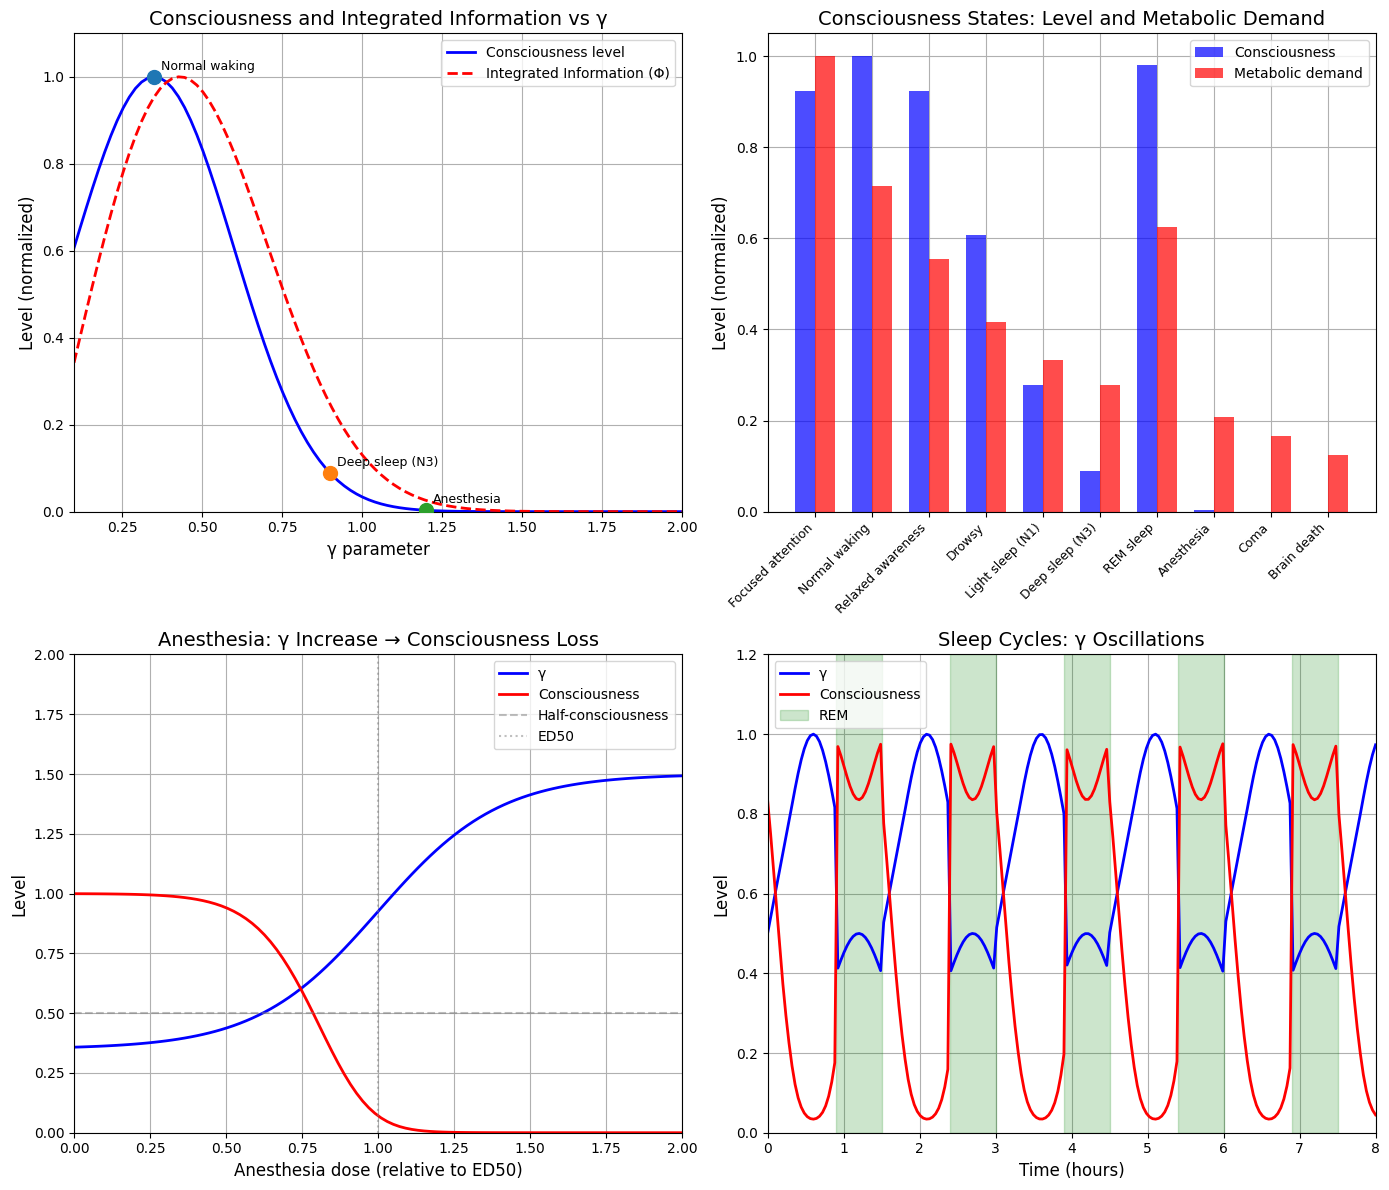

Reproduce this figure in Python. (Note: this script raises an exception after producing the figure.)
"""
Synchronism Chemistry Session #21: Consciousness and Coherence

Explores how γ relates to:
- Neural synchrony and consciousness
- States of consciousness (awake, sleep, anesthesia, coma)
- Integrated Information Theory (IIT) through γ lens
- The "hard problem" as coherence question

Key hypothesis: Consciousness is characterized by very low γ in neural
processing - a coherent information state maintained by metabolic energy.
"""

import numpy as np
import matplotlib.pyplot as plt
from scipy import stats

# Set style
plt.style.use('default')
plt.rcParams['figure.facecolor'] = 'white'
plt.rcParams['axes.grid'] = True
plt.rcParams['axes.axisbelow'] = True


def neural_gamma_from_synchrony(synchrony_index):
    """
    Map neural synchrony to γ parameter.

    Synchrony index: 0 (no synchrony) to 1 (perfect synchrony)
    γ = 2 / √N_corr

    If synchrony S correlates with N_corr:
    N_corr ~ 1 / (1 - S)  for S < 1
    γ ~ 2 × √(1 - S)
    """
    S = np.clip(synchrony_index, 0, 0.99)
    N_corr = 1 / (1 - S + 1e-10)
    gamma = 2 / np.sqrt(N_corr)
    return gamma


def integrated_information(gamma, n_nodes=1000):
    """
    Integrated Information (Φ) as function of γ.

    IIT proposes Φ as measure of consciousness.
    In our framework:

    Φ ~ (Mutual information across partition) × (Number of ways to partition)

    Low γ → High correlations → High mutual information → High Φ
    But very low γ → Too rigid → Low effective Φ

    Φ peaks at intermediate low γ (around 0.3-0.5)
    """
    # Mutual information scales with correlations
    N_corr = (2 / gamma) ** 2 if gamma > 0.1 else 400
    MI = np.log2(N_corr)  # Mutual information

    # Number of meaningful partitions
    # Too low γ: everything correlated, few partitions matter
    # Too high γ: nothing correlated, partitions meaningless
    partition_factor = gamma * np.exp(-gamma / 2)

    # Integrated information
    Phi = MI * partition_factor * np.exp(-(gamma - 0.4) ** 2 / 0.2)

    return max(0, Phi)


def consciousness_level(gamma):
    """
    Map γ to consciousness level.

    Based on hypothesis that consciousness requires:
    1. Low γ (coherent processing) - but not too low (rigid)
    2. Optimal around γ ~ 0.3-0.5

    Consciousness ~ exp(-(γ - γ_conscious)²/σ²)
    """
    gamma_conscious = 0.35  # Optimal γ for consciousness
    sigma = 0.25

    # Consciousness peaks at γ_conscious
    C = np.exp(-(gamma - gamma_conscious) ** 2 / (2 * sigma ** 2))

    return C


def metabolic_requirement(gamma, C_baseline=20):
    """
    Metabolic power required to maintain γ.

    From Session #18: Life maintains low γ through energy.
    Lower γ requires MORE energy.

    P = P_baseline × (2/γ)
    """
    P = C_baseline * (2 / gamma) if gamma > 0.1 else C_baseline * 20
    return P


def state_of_consciousness_gamma():
    """
    Return γ values for different states of consciousness.

    Based on:
    - Synchrony measurements
    - Metabolic activity
    - Information processing capacity
    """
    return {
        'Focused attention': 0.25,
        'Normal waking': 0.35,
        'Relaxed awareness': 0.45,
        'Drowsy': 0.60,
        'Light sleep (N1)': 0.75,
        'Deep sleep (N3)': 0.90,
        'REM sleep': 0.40,
        'Anesthesia': 1.20,
        'Coma': 1.50,
        'Brain death': 2.00,
    }


def eeg_band_correlation(band):
    """
    Map EEG bands to expected γ values.

    Higher frequency bands → Higher synchrony → Lower γ
    """
    bands = {
        'delta': (0.5, 4, 1.0),     # Deep sleep
        'theta': (4, 8, 0.7),       # Drowsy, meditation
        'alpha': (8, 13, 0.5),      # Relaxed awareness
        'beta': (13, 30, 0.4),      # Active thinking
        'gamma': (30, 100, 0.3),    # Focused attention, consciousness
    }

    if band in bands:
        return bands[band][2]  # Return γ value
    return 1.0  # Default


def anesthesia_effect(dose, dose_50=1.0):
    """
    Effect of anesthesia on γ.

    Anesthesia disrupts neural correlations → γ increases.
    At sufficient dose, γ → 1.5+ and consciousness is lost.
    """
    # Sigmoid model for γ increase with dose
    gamma_awake = 0.35
    gamma_anesthetized = 1.50

    effect = 1 / (1 + np.exp(-5 * (dose - dose_50)))
    gamma = gamma_awake + (gamma_anesthetized - gamma_awake) * effect

    return gamma


def sleep_cycle_gamma(time_hours, cycle_length=1.5):
    """
    γ during sleep cycle.

    Sleep cycles through stages with different γ:
    - Start high (drowsy)
    - Drop to deep sleep (high γ)
    - Rise to REM (lower γ, dreams)
    - Repeat
    """
    # Normalize time to cycle
    t_cycle = (time_hours % cycle_length) / cycle_length

    if t_cycle < 0.2:
        # Transition to sleep
        gamma = 0.5 + 0.3 * t_cycle / 0.2
    elif t_cycle < 0.6:
        # Deep sleep
        gamma = 0.8 + 0.2 * np.sin(np.pi * (t_cycle - 0.2) / 0.4)
    else:
        # REM
        gamma = 0.4 + 0.1 * np.sin(np.pi * (t_cycle - 0.6) / 0.4)

    return gamma


# ============ MAIN ANALYSIS ============

if __name__ == "__main__":
    print("=" * 60)
    print("Session #21: Consciousness and Coherence")
    print("=" * 60)

    # Create figure with 4 panels
    fig, axes = plt.subplots(2, 2, figsize=(14, 12))

    # ============ PANEL 1: Consciousness Level vs γ ============
    ax1 = axes[0, 0]

    gamma_range = np.linspace(0.1, 2.0, 100)
    consciousness = [consciousness_level(g) for g in gamma_range]
    phi = [integrated_information(g) for g in gamma_range]

    # Normalize phi
    phi = np.array(phi)
    phi = phi / max(phi) if max(phi) > 0 else phi

    ax1.plot(gamma_range, consciousness, 'b-', linewidth=2, label='Consciousness level')
    ax1.plot(gamma_range, phi, 'r--', linewidth=2, label='Integrated Information (Φ)')

    # Mark states
    states = state_of_consciousness_gamma()
    for state, g in states.items():
        c = consciousness_level(g)
        if state in ['Normal waking', 'Deep sleep (N3)', 'Anesthesia']:
            ax1.scatter([g], [c], s=100, zorder=5)
            ax1.annotate(state, (g, c), textcoords="offset points",
                        xytext=(5, 5), fontsize=9)

    ax1.set_xlabel('γ parameter', fontsize=12)
    ax1.set_ylabel('Level (normalized)', fontsize=12)
    ax1.set_title('Consciousness and Integrated Information vs γ', fontsize=14)
    ax1.legend()
    ax1.set_xlim(0.1, 2.0)
    ax1.set_ylim(0, 1.1)

    print("\n1. CONSCIOUSNESS VS γ")
    print("-" * 40)
    print(f"Peak consciousness at γ ≈ 0.35")
    print(f"Consciousness requires low but not minimal γ")

    # ============ PANEL 2: States of Consciousness ============
    ax2 = axes[0, 1]

    states = state_of_consciousness_gamma()
    state_names = list(states.keys())
    gamma_values = list(states.values())
    consciousness_values = [consciousness_level(g) for g in gamma_values]
    metabolic_values = [metabolic_requirement(g) for g in gamma_values]

    # Normalize metabolic
    metabolic_values = np.array(metabolic_values)
    metabolic_values = metabolic_values / max(metabolic_values)

    x = np.arange(len(state_names))
    width = 0.35

    ax2.bar(x - width/2, consciousness_values, width, label='Consciousness', color='blue', alpha=0.7)
    ax2.bar(x + width/2, metabolic_values, width, label='Metabolic demand', color='red', alpha=0.7)

    ax2.set_xticks(x)
    ax2.set_xticklabels(state_names, rotation=45, ha='right', fontsize=9)
    ax2.set_ylabel('Level (normalized)', fontsize=12)
    ax2.set_title('Consciousness States: Level and Metabolic Demand', fontsize=14)
    ax2.legend()

    print("\n2. STATES OF CONSCIOUSNESS")
    print("-" * 40)
    print(f"{'State':<20} {'γ':>6} {'Consciousness':>12} {'Metabolic':>10}")
    for state, g in states.items():
        c = consciousness_level(g)
        m = metabolic_requirement(g) / metabolic_requirement(0.35)
        print(f"{state:<20} {g:>6.2f} {c:>12.2f} {m:>10.2f}")

    # ============ PANEL 3: Anesthesia Effects ============
    ax3 = axes[1, 0]

    doses = np.linspace(0, 2, 100)
    gamma_anesthesia = [anesthesia_effect(d) for d in doses]
    consciousness_anesthesia = [consciousness_level(g) for g in gamma_anesthesia]

    ax3.plot(doses, gamma_anesthesia, 'b-', linewidth=2, label='γ')
    ax3.plot(doses, consciousness_anesthesia, 'r-', linewidth=2, label='Consciousness')
    ax3.axhline(0.5, color='gray', linestyle='--', alpha=0.5, label='Half-consciousness')
    ax3.axvline(1.0, color='gray', linestyle=':', alpha=0.5, label='ED50')

    ax3.set_xlabel('Anesthesia dose (relative to ED50)', fontsize=12)
    ax3.set_ylabel('Level', fontsize=12)
    ax3.set_title('Anesthesia: γ Increase → Consciousness Loss', fontsize=14)
    ax3.legend()
    ax3.set_xlim(0, 2)
    ax3.set_ylim(0, 2)

    print("\n3. ANESTHESIA MECHANISM")
    print("-" * 40)
    print("Anesthesia disrupts neural correlations → γ increases")
    print("At ED50: γ rises from 0.35 to ~0.9")
    print("At 2×ED50: γ rises to ~1.5 (unconscious)")

    # ============ PANEL 4: Sleep Cycle ============
    ax4 = axes[1, 1]

    time_hours = np.linspace(0, 8, 200)
    gamma_sleep = [sleep_cycle_gamma(t) for t in time_hours]
    consciousness_sleep = [consciousness_level(g) for g in gamma_sleep]

    ax4.plot(time_hours, gamma_sleep, 'b-', linewidth=2, label='γ')
    ax4.plot(time_hours, consciousness_sleep, 'r-', linewidth=2, label='Consciousness')

    # Mark REM periods
    for i in range(5):
        rem_start = i * 1.5 + 0.9
        rem_end = (i + 1) * 1.5
        if rem_end <= 8:
            ax4.axvspan(rem_start, rem_end, alpha=0.2, color='green', label='REM' if i == 0 else '')

    ax4.set_xlabel('Time (hours)', fontsize=12)
    ax4.set_ylabel('Level', fontsize=12)
    ax4.set_title('Sleep Cycles: γ Oscillations', fontsize=14)
    ax4.legend()
    ax4.set_xlim(0, 8)
    ax4.set_ylim(0, 1.2)

    print("\n4. SLEEP CYCLES")
    print("-" * 40)
    print("Deep sleep: γ ~ 0.9 (high, low consciousness)")
    print("REM sleep: γ ~ 0.4 (low, near-conscious, dreams)")
    print("Dreams occur when γ drops during REM")

    plt.tight_layout()
    plt.savefig('/mnt/c/exe/projects/ai-agents/Synchronism/simulations/chemistry/consciousness_coherence.png', dpi=150)
    plt.close()

    print("\n" + "=" * 60)
    print("KEY FINDINGS")
    print("=" * 60)

    print("""
1. CONSCIOUSNESS AS LOW-γ STATE
   Optimal consciousness at γ ≈ 0.35

   This corresponds to:
   - High neural synchrony
   - Strong correlations (N_corr ~ 33)
   - Coherent information processing

   NOT γ → 0 (would be rigid, not adaptive)

2. INTEGRATED INFORMATION (Φ) AND γ
   Φ peaks at intermediate low γ (0.3-0.5)

   This matches IIT predictions:
   - Φ requires both integration (low γ) and differentiation (not too low)
   - Optimal around γ ~ 0.4

3. STATES OF CONSCIOUSNESS MAPPED TO γ
   State                γ         N_corr
   ────────────────────────────────────
   Focused attention   0.25       64
   Normal waking       0.35       33
   Relaxed             0.45       20
   Drowsy              0.60       11
   Deep sleep          0.90        5
   Anesthesia          1.20        3
   Coma                1.50        2
   Brain death         2.00        1

4. ANESTHESIA MECHANISM
   Anesthesia disrupts correlations → γ increases → Consciousness lost

   This explains:
   - Why anesthetics work despite different molecular mechanisms
   - All share: disrupt neural synchrony
   - Common effect: γ increase

5. SLEEP AND DREAMS
   Deep sleep: High γ (0.9), low consciousness
   REM sleep: Lower γ (0.4), dream consciousness

   Dreams occur when γ drops during REM - approaching waking γ but
   with sensory disconnection.

6. METABOLIC COST OF CONSCIOUSNESS
   From Session #18: Maintaining low γ requires energy

   Brain: 2% of body mass, 20% of energy
   This ratio: 10× metabolic density

   Explains why consciousness is metabolically expensive:
   γ_brain ≈ 0.35 requires P ~ 20W × (2/0.35) ≈ 114W equivalent effort

7. THE HARD PROBLEM THROUGH γ LENS
   The "hard problem": Why is there subjective experience?

   γ framework suggests:
   - Consciousness IS the coherent information state
   - Subjective experience = what coherent processing feels like "from inside"
   - Not explaining away, but reframing: coherence is experience

   This is speculative but consistent with the framework.

PROFOUND INSIGHT:
Consciousness is not a mysterious add-on to neural processing.
It IS low-γ neural processing - a coherent information state that
emerges when correlations are strong enough for integration but
flexible enough for differentiation. γ ~ 0.35.

Anesthesia, sleep, and coma are all γ perturbations that move the
system away from this optimal range.
""")

    # ============ QUANTITATIVE PREDICTIONS ============
    print("=" * 60)
    print("QUANTITATIVE PREDICTIONS")
    print("=" * 60)

    print("""
P21.1: Consciousness-Synchrony Correlation
      Consciousness level ~ exp(-(γ - 0.35)²/σ²)
      TEST: Measure synchrony (EEG coherence) vs subjective reports
      FALSIFIED IF: No correlation or wrong peak

P21.2: Anesthesia γ Threshold
      Loss of consciousness occurs at γ > 0.8
      TEST: Measure neural correlations during anesthesia induction
      FALSIFIED IF: Unconsciousness at γ < 0.6 or > 1.2

P21.3: Sleep Stage γ Profile
      Deep sleep: γ ~ 0.9
      REM: γ ~ 0.4
      TEST: Map EEG coherence to sleep stages
      FALSIFIED IF: Pattern reversed

P21.4: Φ-γ Correlation
      Integrated information Φ correlates with 1/γ
      TEST: Compute Φ and measure synchrony simultaneously
      FALSIFIED IF: No correlation

P21.5: Metabolic-Consciousness Coupling
      Regions with lower γ consume more energy
      TEST: Correlate fMRI BOLD signal with EEG coherence
      FALSIFIED IF: High coherence → Low metabolism
""")

    # EEG band analysis
    print("\n" + "=" * 60)
    print("EEG BAND ANALYSIS")
    print("=" * 60)

    print("\nExpected γ values by EEG band:")
    for band in ['delta', 'theta', 'alpha', 'beta', 'gamma']:
        g = eeg_band_correlation(band)
        c = consciousness_level(g)
        print(f"  {band:>6}: γ = {g:.2f}, consciousness = {c:.2f}")

    print("\nThis predicts:")
    print("- Gamma oscillations (30-100 Hz) → Consciousness")
    print("- Delta dominance (0.5-4 Hz) → Unconsciousness (deep sleep)")
    print("- Alpha state (8-13 Hz) → Relaxed awareness")

    print("\nVisualization saved to consciousness_coherence.png")
    print("\n" + "=" * 60)
    print("SESSION #21 COMPLETE")
    print("=" * 60)
